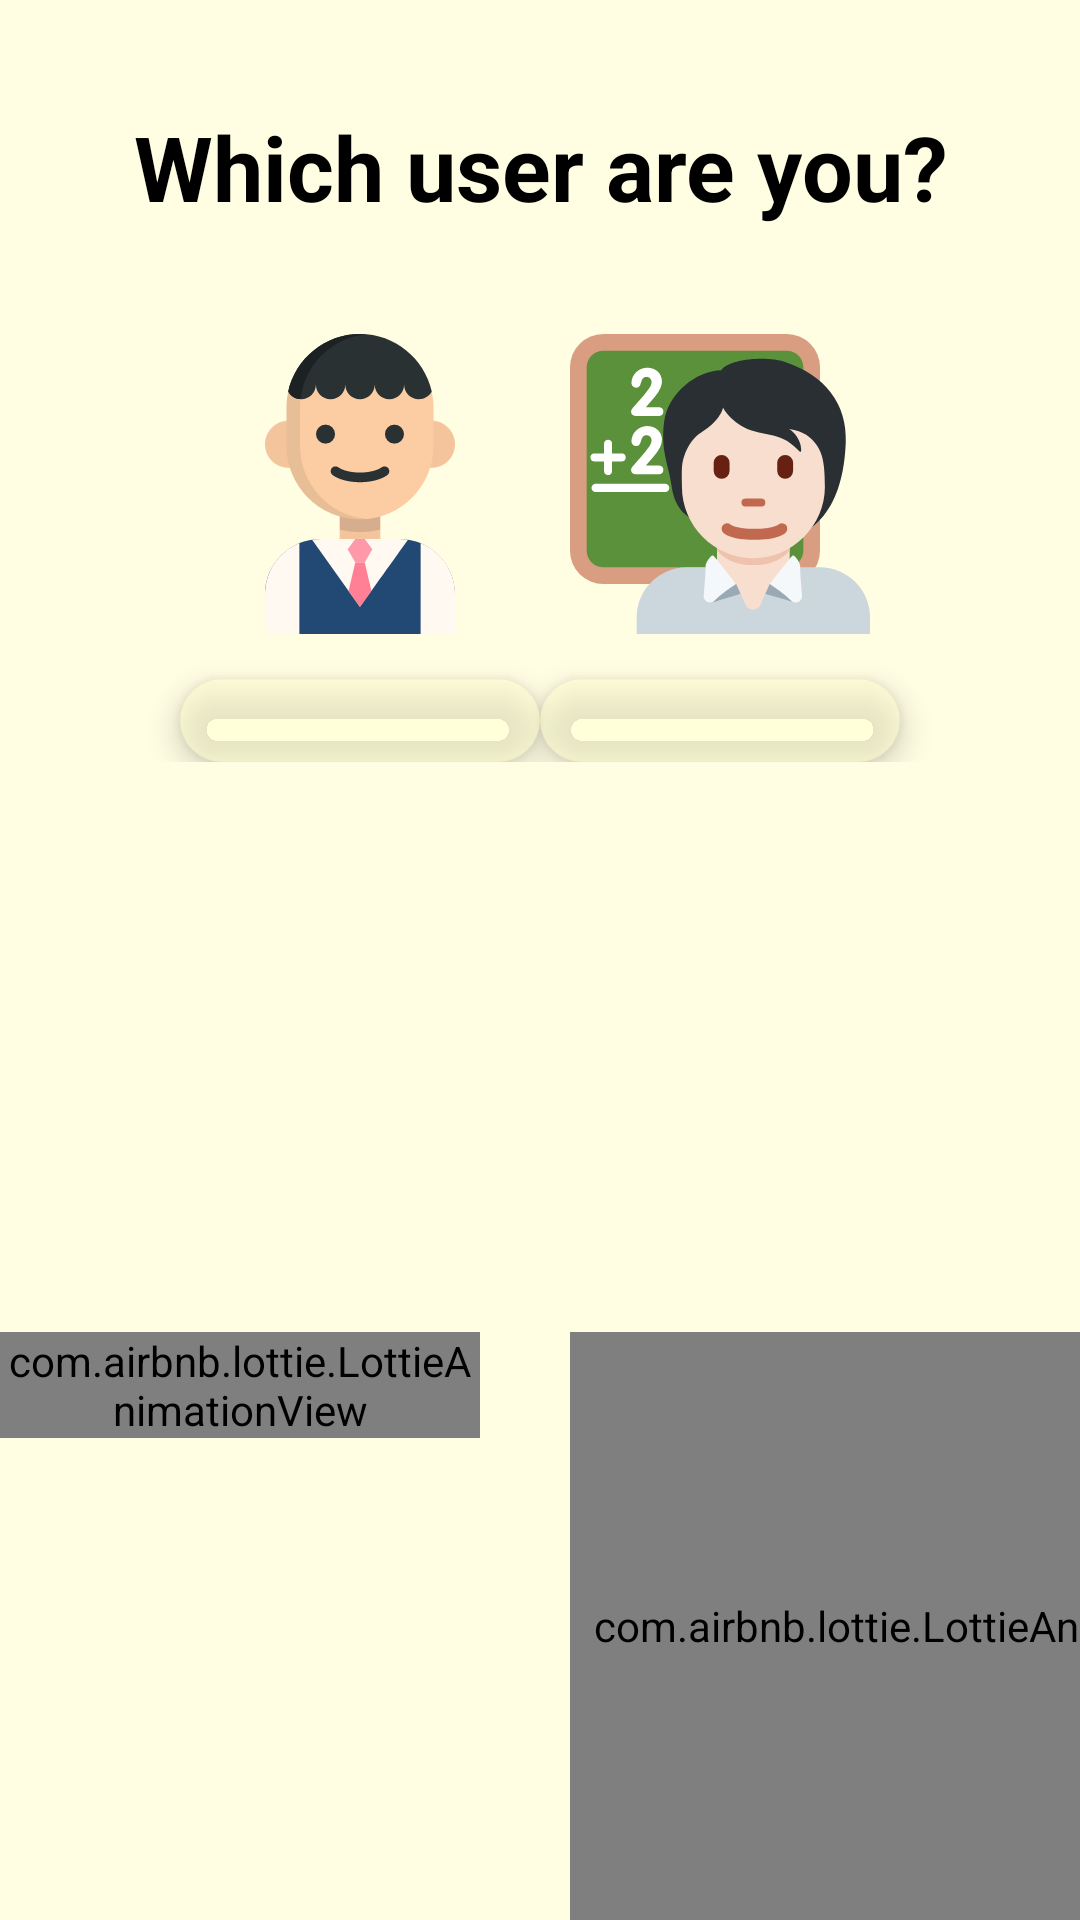

Produce the Android XML layout that renders to this screen, including the resource entries it uses.
<!-- AndroidManifest.xml: application theme Theme.EZSchool -->
<!-- res/layout/activity_user_type.xml -->
<?xml version="1.0" encoding="utf-8"?>
<RelativeLayout xmlns:android="http://schemas.android.com/apk/res/android"
    android:layout_width="match_parent"
    android:layout_height="match_parent"
    xmlns:app="http://schemas.android.com/apk/res-auto">

    <androidx.appcompat.widget.AppCompatImageView
        android:id="@+id/ezschool_IMG_background"
        android:layout_width="match_parent"
        android:layout_height="match_parent"
        android:background="#FFFDD0"
        app:srcCompat="@drawable/ezschool_icon"
        android:alpha="0.6"
        ></androidx.appcompat.widget.AppCompatImageView>


    <androidx.appcompat.widget.LinearLayoutCompat
        android:layout_width="match_parent"
        android:layout_height="match_parent"
        android:orientation="vertical"
        >

        <androidx.appcompat.widget.LinearLayoutCompat
            android:layout_width="match_parent"
            android:layout_height="0dp"
            android:orientation="horizontal"
            android:layout_weight="1"
            >
            <com.google.android.material.textview.MaterialTextView
                android:id="@+id/type_LBL_title"
                android:layout_width="match_parent"
                android:layout_height="match_parent"
                android:layout_marginTop="20dp"
                android:text="Which user are you?"
                android:gravity="center"
                android:textSize="30sp"
                android:textStyle="bold"
                android:textColor="@color/black"
                ></com.google.android.material.textview.MaterialTextView>

        </androidx.appcompat.widget.LinearLayoutCompat>

        <androidx.appcompat.widget.LinearLayoutCompat
            android:layout_width="match_parent"
            android:layout_height="0dp"
            android:orientation="horizontal"
            android:layout_weight="2"
            android:padding="20dp"

            >
            <RelativeLayout
                android:layout_width="match_parent"
                android:layout_height="match_parent"
                >

                <androidx.appcompat.widget.AppCompatImageView
                    android:id="@+id/type_IMG_pupil"
                    android:layout_width="100dp"
                    android:layout_height="100dp"
                    app:srcCompat="@drawable/pupil_icon"
                    android:layout_marginStart="50dp"
                    ></androidx.appcompat.widget.AppCompatImageView>

                <com.google.android.material.floatingactionbutton.ExtendedFloatingActionButton
                    android:id="@+id/type_BTN_pupil"
                    android:layout_width="wrap_content"
                    android:layout_height="wrap_content"
                    android:layout_marginEnd="20dp"
                    android:backgroundTint="#4AFFFDD0"
                    android:layout_below="@id/type_IMG_pupil"
                    android:layout_marginStart="40dp"
                    android:text="Student"
                    android:layout_marginTop="15dp"
                    >

                </com.google.android.material.floatingactionbutton.ExtendedFloatingActionButton>

                <androidx.appcompat.widget.AppCompatImageView
                    android:id="@+id/type_IMG_teacher"
                    android:layout_width="100dp"
                    android:layout_height="100dp"
                    app:srcCompat="@drawable/teacher_icon"
                    android:layout_alignParentEnd="true"
                    android:layout_marginEnd="50dp"
                    ></androidx.appcompat.widget.AppCompatImageView>

                    <com.google.android.material.floatingactionbutton.ExtendedFloatingActionButton
                        android:id="@+id/type_BTN_teacher"
                        android:layout_width="wrap_content"
                        android:layout_height="wrap_content"
                        android:backgroundTint="#4AFFFDD0"
                        android:text="Teacher"
                        android:layout_below="@id/type_IMG_teacher"
                        android:layout_alignParentEnd="true"
                        android:layout_marginEnd="40dp"
                        android:layout_marginTop="15dp"
                        >

                    </com.google.android.material.floatingactionbutton.ExtendedFloatingActionButton>
            </RelativeLayout>
        </androidx.appcompat.widget.LinearLayoutCompat>

        <androidx.appcompat.widget.LinearLayoutCompat
            android:id="@+id/type_LAY_top"
            android:layout_width="match_parent"
            android:layout_height="0dp"
            android:layout_weight="4"
            android:orientation="horizontal"

            >

            <androidx.appcompat.widget.LinearLayoutCompat
                android:layout_width="0dp"
                android:layout_height="match_parent"
                android:layout_weight="1"
                android:orientation="vertical"
                >

                <com.airbnb.lottie.LottieAnimationView
                    android:id="@+id/animation_pupil"
                    android:layout_width="wrap_content"
                    android:layout_height="wrap_content"
                    android:layout_marginTop="170dp"
                    android:layout_marginEnd="20dp"
                    app:lottie_rawRes="@raw/pupil_animation"
                    app:lottie_speed="1"
                    app:lottie_repeatMode="restart"
                    />
            </androidx.appcompat.widget.LinearLayoutCompat>

            <androidx.appcompat.widget.LinearLayoutCompat
                android:layout_width="0dp"
                android:layout_height="match_parent"
                android:layout_weight="1"
                android:orientation="vertical"
                >

                <com.airbnb.lottie.LottieAnimationView
                    android:id="@+id/animation_teacher"
                    android:layout_width="255dp"
                    android:layout_height="match_parent"
                    android:layout_marginTop="170dp"
                    android:layout_marginStart="10dp"
                    app:lottie_rawRes="@raw/teacher_animation"
                    app:lottie_speed="1"
                    app:lottie_repeatMode="restart"
                    />
            </androidx.appcompat.widget.LinearLayoutCompat>


        </androidx.appcompat.widget.LinearLayoutCompat>
    </androidx.appcompat.widget.LinearLayoutCompat>

</RelativeLayout>
<!-- resources referenced by this layout -->
<resources>
  <!-- drawable pupil_icon: vector/xml drawable (drawable, 3803 chars, omitted) -->
  <!-- drawable teacher_icon: vector/xml drawable (drawable, 4685 chars, omitted) -->
  <style name="Theme.EZSchool" parent="Theme.MaterialComponents.DayNight.DarkActionBar">
          
          <item name="colorPrimary">@color/purple_500</item>
          <item name="colorPrimaryVariant">@color/purple_700</item>
          <item name="colorOnPrimary">@color/white</item>
          
          <item name="colorSecondary">@color/teal_200</item>
          <item name="colorSecondaryVariant">@color/teal_700</item>
          <item name="colorOnSecondary">@color/black</item>
          
          <item name="android:statusBarColor">?attr/colorPrimaryVariant</item>
          
      </style>
  <!-- not gathered from this repository: default colours our renderer supplied (Android Studio template values) -->
  <color name="purple_500">#FF6200EE</color>
  <color name="purple_700">#FF3700B3</color>
  <color name="teal_200">#FF03DAC5</color>
  <color name="teal_700">#FF018786</color>
  <color name="black">#FF000000</color>
  <color name="white">#FFFFFFFF</color>
</resources>
